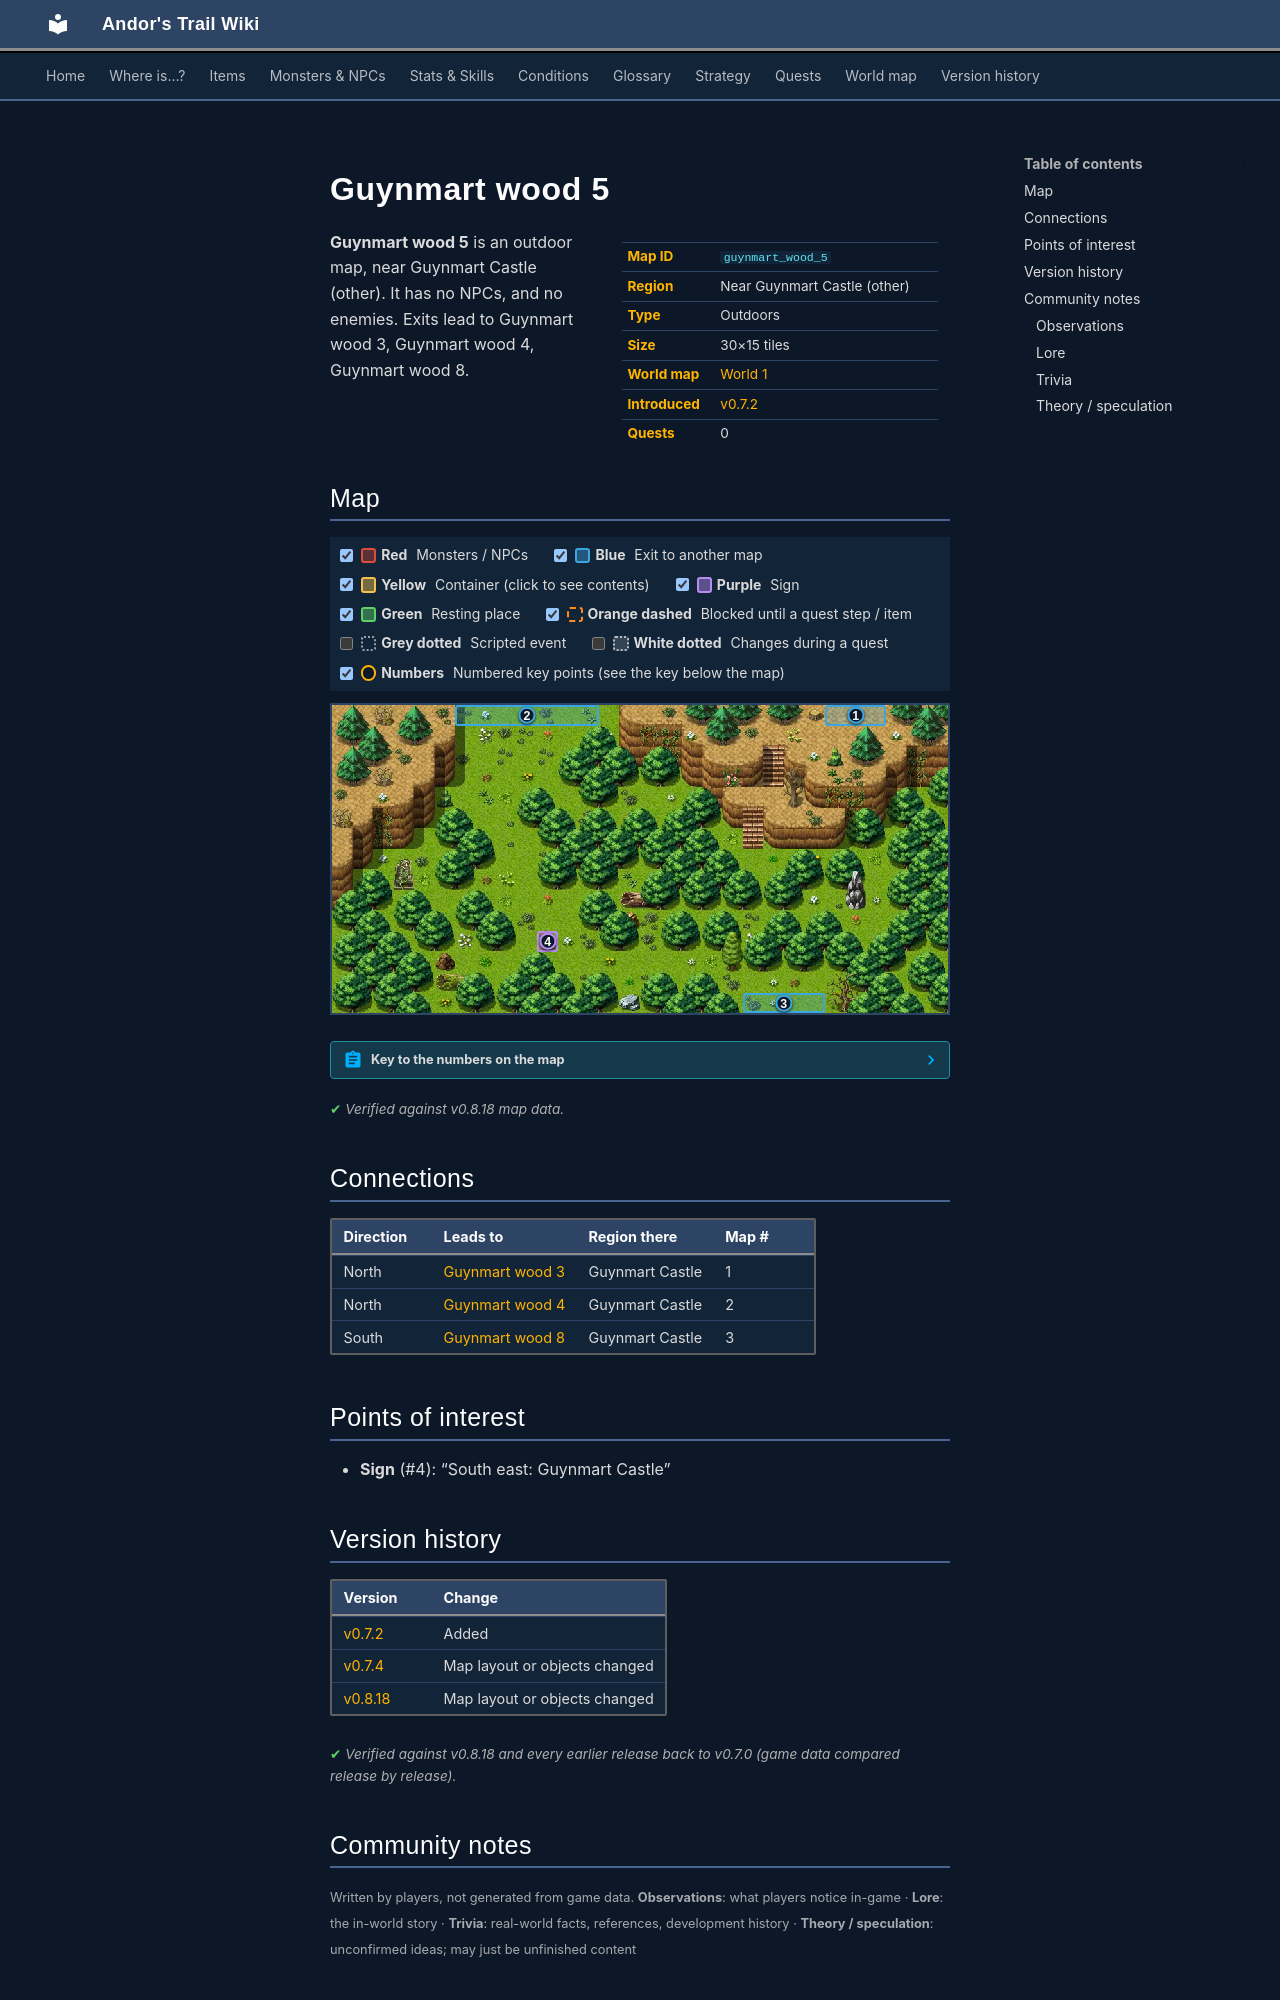

repository: asdfghjkl628/Andor-s-Trail-Wikiiii · page: maps/guynmart_wood_5/index.html · generator: mkdocs

---
description: "Guynmart wood 5 is an outdoor location in Andor's Trail, near Guynmart Castle (other). Exits to Guynmart wood 3, Guynmart wood 4, Guynmart wood 8."
---

# Guynmart wood 5

<div class="infobox" markdown>

| | |
|---|---|
| **Map ID** | `guynmart_wood_5` |
| **Region** | Near Guynmart Castle (other) |
| **Type** | Outdoors |
| **Size** | 30×15 tiles |
| **World map** | [World 1](index.md) |
| **Introduced** | [v0.7.2](../versions/0.7.2.md) |
| **Quests** | 0 |

</div>

**Guynmart wood 5** is an outdoor map, near Guynmart Castle (other). It has no NPCs, and no enemies. Exits lead to Guynmart wood 3, Guynmart wood 4, Guynmart wood 8.

## Map

<div class="map-legend" markdown="0"><label class="lg"><input type="checkbox" data-t="spawn" checked><span class="sw sw-spawn"></span><b>Red</b>&nbsp;Monsters / NPCs</label><label class="lg"><input type="checkbox" data-t="mapchange" checked><span class="sw sw-mapchange"></span><b>Blue</b>&nbsp;Exit to another map</label><label class="lg"><input type="checkbox" data-t="container" checked><span class="sw sw-container"></span><b>Yellow</b>&nbsp;Container (click to see contents)</label><label class="lg"><input type="checkbox" data-t="sign" checked><span class="sw sw-sign"></span><b>Purple</b>&nbsp;Sign</label><label class="lg"><input type="checkbox" data-t="rest" checked><span class="sw sw-rest"></span><b>Green</b>&nbsp;Resting place</label><label class="lg"><input type="checkbox" data-t="key" checked><span class="sw sw-key"></span><b>Orange dashed</b>&nbsp;Blocked until a quest step / item</label><label class="lg"><input type="checkbox" data-t="script"><span class="sw sw-script"></span><b>Grey dotted</b>&nbsp;Scripted event</label><label class="lg"><input type="checkbox" data-t="replace"><span class="sw sw-replace"></span><b>White dotted</b>&nbsp;Changes during a quest</label><label class="lg"><input type="checkbox" data-t="pin" checked><span class="sw sw-pin"></span><b>Numbers</b>&nbsp;Numbered key points (see the key below the map)</label></div>

<div class="map-wrap hide-script hide-replace" markdown="0"><img src="../../assets/maps/guynmart_wood_5.webp" alt="Map of Guynmart wood 5" width="960" height="480" loading="lazy"><span class="mo mo-sign" title="Sign: South east: Guynmart Castle" style="left:33.333%;top:73.333%;width:3.333%;height:6.667%"></span><a id="place-south" class="mo mo-mapchange" href="../guynmart_wood_8/#place-north" title="Exit to Guynmart wood 8" style="left:66.667%;top:93.333%;width:13.333%;height:6.667%"></a><a id="place-north1" class="mo mo-mapchange" href="../guynmart_wood_4/#place-south" title="Exit to Guynmart wood 4" style="left:20.000%;top:0.000%;width:23.333%;height:6.667%"></a><a id="place-north2" class="mo mo-mapchange" href="../guynmart_wood_3/#place-south1" title="Exit to Guynmart wood 3" style="left:80.000%;top:0.000%;width:10.000%;height:6.667%"></a><a class="pin pin-exit" href="#key-1" style="left:85.000%;top:3.333%" title="Exit (north): to [Guynmart wood 3](guynmart_wood_3.md)">1</a><a class="pin pin-exit" href="#key-2" style="left:31.667%;top:3.333%" title="Exit (north): to [Guynmart wood 4](guynmart_wood_4.md)">2</a><a class="pin pin-exit" href="#key-3" style="left:73.333%;top:96.667%" title="Exit (south): to [Guynmart wood 8](guynmart_wood_8.md)">3</a><a class="pin pin-sign" href="#key-4" style="left:35.000%;top:76.667%" title="Sign: “South east: Guynmart Castle”">4</a></div>

??? abstract "Key to the numbers on the map"

    | # | What | Details |
    |---|---|---|
    | <span id="key-1"></span>1 | Exit (north) | to [Guynmart wood 3](guynmart_wood_3.md) |
    | <span id="key-2"></span>2 | Exit (north) | to [Guynmart wood 4](guynmart_wood_4.md) |
    | <span id="key-3"></span>3 | Exit (south) | to [Guynmart wood 8](guynmart_wood_8.md) |
    | <span id="key-4"></span>4 | Sign | “South east: Guynmart Castle” |


<p class="verified">Verified against v0.8.18 map data.</p>

## Connections

| Direction | Leads to | Region there | Map # |
|---|---|---|---|
| North | [Guynmart wood 3](guynmart_wood_3.md) | Guynmart Castle | 1 |
| North | [Guynmart wood 4](guynmart_wood_4.md) | Guynmart Castle | 2 |
| South | [Guynmart wood 8](guynmart_wood_8.md) | Guynmart Castle | 3 |

## Points of interest

- **Sign** (#4): “South east: Guynmart Castle”


## Version history

| Version | Change |
|---|---|
| [v0.7.2](../versions/0.7.2.md) | Added |
| [v0.7.4](../versions/0.7.4.md) | Map layout or objects changed |
| [v0.8.18](../versions/0.8.18.md) | Map layout or objects changed |

<p class="verified">Verified against v0.8.18 and every earlier release back to v0.7.0 (game data compared release by release).</p>


## Community notes

<small>Written by players, not generated from game data. **Observations**: what players notice in-game · **Lore**: the in-world story · **Trivia**: real-world facts, references, development history · **Theory / speculation**: unconfirmed ideas; may just be unfinished content</small>

### Observations

*No notes yet. Contributions are welcome: [add a note](https://github.com/asdfghjkl628/Andor-s-Trail-Wikiiii/new/main/notes/maps?filename=guynmart_wood_5.md&value=%23%23%20Observations%0A%0A%3C%21--%20what%20players%20notice%20in-game%20--%3E%0A%0A%23%23%20Lore%0A%0A%3C%21--%20the%20in-world%20story%20--%3E%0A%0A%23%23%20Trivia%0A%0A%3C%21--%20real-world%20facts%2C%20references%2C%20development%20history%20--%3E%0A%0A%23%23%20Theory%20/%20speculation%0A%0A%3C%21--%20unconfirmed%20ideas%3B%20may%20just%20be%20unfinished%20content%20--%3E%0A).*

### Lore

*No notes yet. Contributions are welcome: [add a note](https://github.com/asdfghjkl628/Andor-s-Trail-Wikiiii/new/main/notes/maps?filename=guynmart_wood_5.md&value=%23%23%20Observations%0A%0A%3C%21--%20what%20players%20notice%20in-game%20--%3E%0A%0A%23%23%20Lore%0A%0A%3C%21--%20the%20in-world%20story%20--%3E%0A%0A%23%23%20Trivia%0A%0A%3C%21--%20real-world%20facts%2C%20references%2C%20development%20history%20--%3E%0A%0A%23%23%20Theory%20/%20speculation%0A%0A%3C%21--%20unconfirmed%20ideas%3B%20may%20just%20be%20unfinished%20content%20--%3E%0A).*
